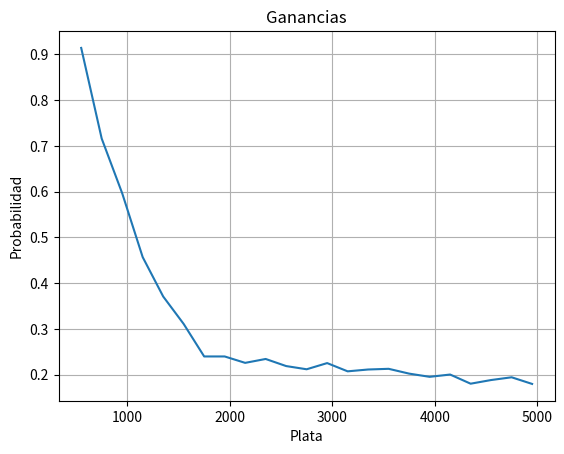

Python code for this plot:
import random




def jugar(credito, esperado):
    docena = 4
    trece = 1
    dnueve = 6

    while True:
        salio = random.randint(0,37)
        if 1 <= salio and salio <= 12:
            #docena paga 3
            credito += docena * 2
            docena = 4
            trece = 1
            dnueve = 6
        elif salio in [13,14,15]:
            #de a tres paga 12
            credito += trece * 11
            docena = 4
            trece = 1
            dnueve = 6
        elif 19 <= salio and salio <= 36:
            #paga 2
            credito += dnueve
            docena = 4
            trece = 1
            dnueve = 6
        else:
            credito -= docena
            credito -= trece
            credito -= dnueve
            docena *= 12
            trece *= 12
            dnueve *= 12
        if credito >= esperado:
            return 1
        if credito - docena - trece - dnueve <= 0:
            return 0
        

def probabilidad(esperado):
    juegos = [jugar(500,esperado) for i in range(2000)]
    return sum(juegos)/float(len(juegos))

import matplotlib.pyplot as plt
import numpy as np

t = range(550,5000,200)
s = [probabilidad(x) for x in t]
plt.plot(t, s)

plt.xlabel('Plata')
plt.ylabel('Probabilidad')
plt.title('Ganancias')
plt.grid(True)
plt.savefig("test.png")
plt.show()

